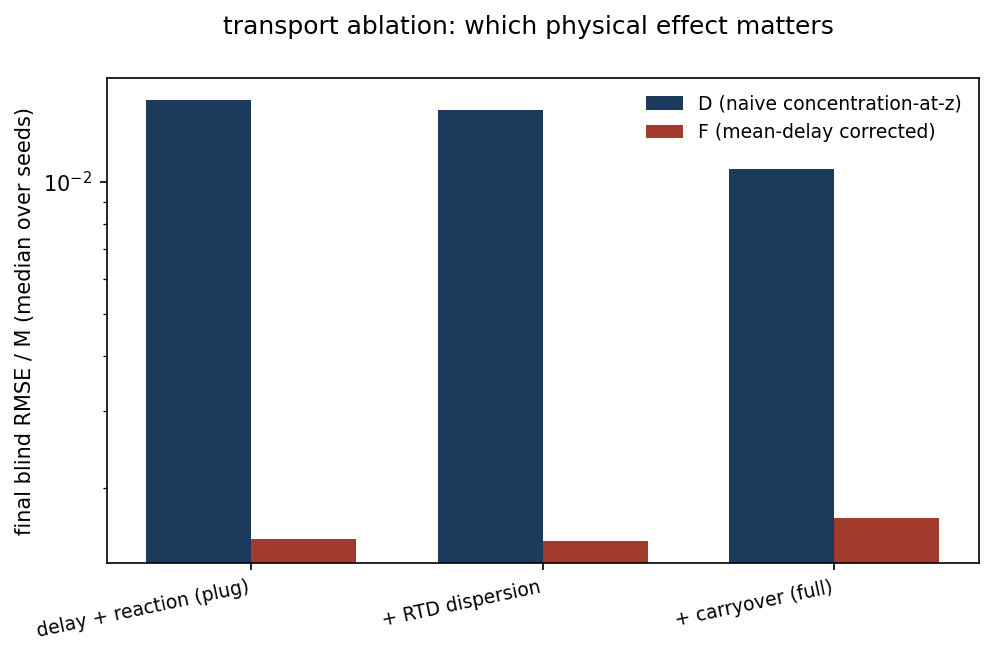

The table this chart was drawn from, first rows:
variant, D_blind_rmse_M, F_blind_rmse_M
delay + reaction (plug), 0.01537, 0.00153
+ RTD dispersion, 0.01457, 0.001517
+ carryover (full), 0.01067, 0.001713
